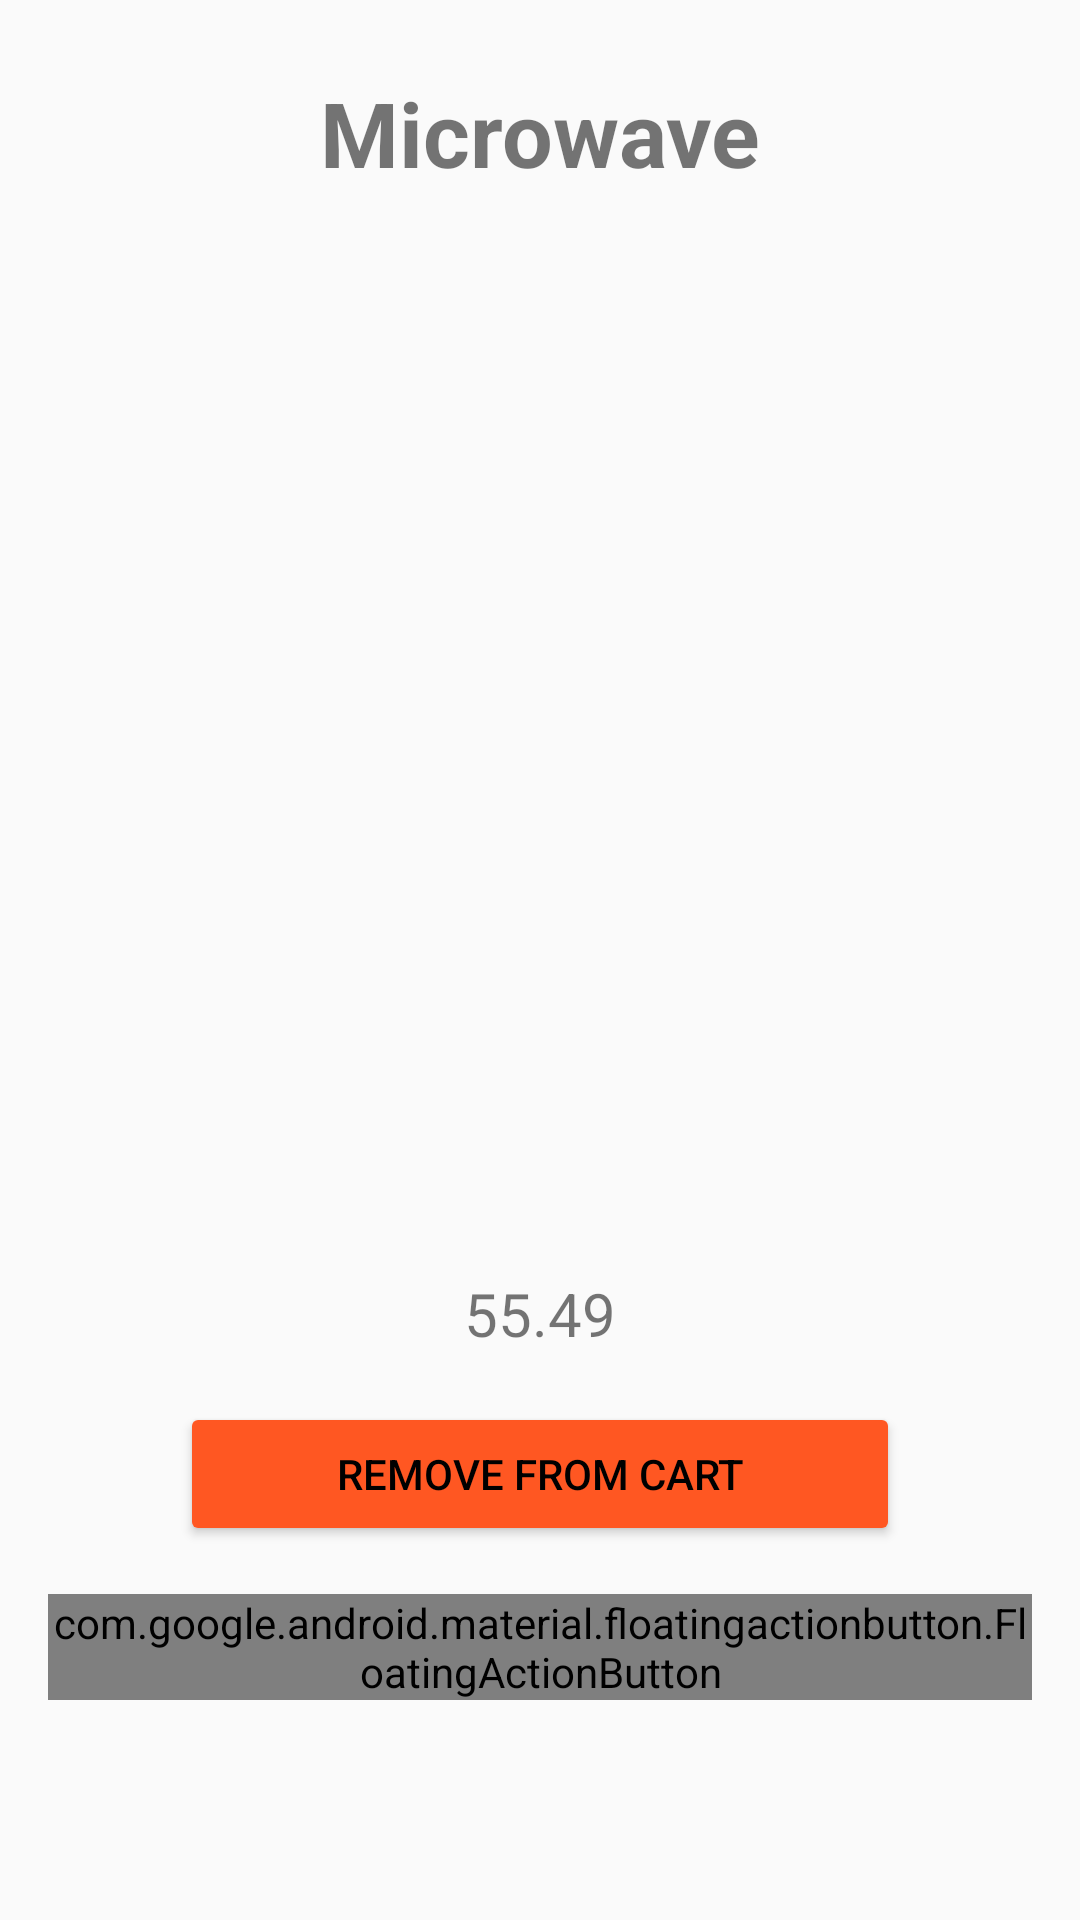

Produce the Android XML layout that renders to this screen, including the resource entries it uses.
<!-- AndroidManifest.xml: application theme MaterialTheme -->
<!-- res/layout/product_detail_remove.xml -->
<?xml version="1.0" encoding="utf-8"?>
<LinearLayout xmlns:android="http://schemas.android.com/apk/res/android"
    xmlns:app="http://schemas.android.com/apk/res-auto"
    android:layout_width="match_parent"
    android:layout_height="match_parent"
    android:orientation="vertical">

    <TextView
        android:id="@+id/product_detail_name"
        android:layout_width="match_parent"
        android:layout_height="wrap_content"
        android:paddingTop="24dp"
        android:paddingBottom="24dp"
        android:textSize="30sp"
        android:textStyle="bold"
        android:text="@string/one"
        android:textAlignment="center"/>

    <ImageView
        android:id="@+id/product_detail_image"
        android:layout_width="320dp"
        android:layout_height="320dp"
        android:layout_gravity="center"
        android:contentDescription="image"
        app:srcCompat="@drawable/ic_launcher_foreground" />

    <TextView
        android:id="@+id/product_detail_description"
        android:layout_width="match_parent"
        android:layout_height="wrap_content"
        android:textAlignment="center"
        android:textSize="20sp"
        android:padding="16dp"
        android:text="@string/price" />

    <Button
        android:id="@+id/remove_button"
        android:layout_width="240dp"
        android:layout_height="wrap_content"
        android:layout_gravity="center"
        android:text="@string/remove" />

    <com.google.android.material.floatingactionbutton.FloatingActionButton
        android:id="@+id/fab"
        android:layout_width="wrap_content"
        android:layout_height="wrap_content"
        android:layout_margin="16dp"
        app:maxImageSize="56dp"
        app:backgroundTint="@color/purple_200"
        app:borderWidth="0dp"
        android:contentDescription="button"
        android:src="@drawable/ic_home_foreground"
        android:layout_gravity="bottom"
        android:layout_alignParentLeft="true"/>
</LinearLayout>
<!-- resources referenced by this layout -->
<resources>
  <color name="purple_200">#FFBB86FC</color>
  <string name="one">Microwave</string>
  <string name="price">55.49</string>
  <string name="remove">Remove from Cart</string>
  <style name="MaterialTheme" parent="android:Theme.Material.Light.DarkActionBar">
          <item name="android:colorPrimary">@color/primary</item>
          <item name="android:colorPrimaryDark">@color/primary_dark</item>
          <item name="android:colorAccent">@color/accent</item>
          <item name="android:textColorPrimary">@color/primary_text</item>
          <item name="android:textColorSecondary">@color/secondary_text</item>
          <item name="android:editTextColor">@color/edit_text</item>
          <item name="android:colorButtonNormal">@color/primary</item>
      </style>
  <color name="primary">#FF5722</color>
  <color name="primary_dark">#E64A19</color>
  <color name="accent">#CCE5FF</color>
  <color name="primary_text">#000000</color>
  <color name="secondary_text">#727272</color>
  <color name="edit_text">#202020</color>
</resources>
